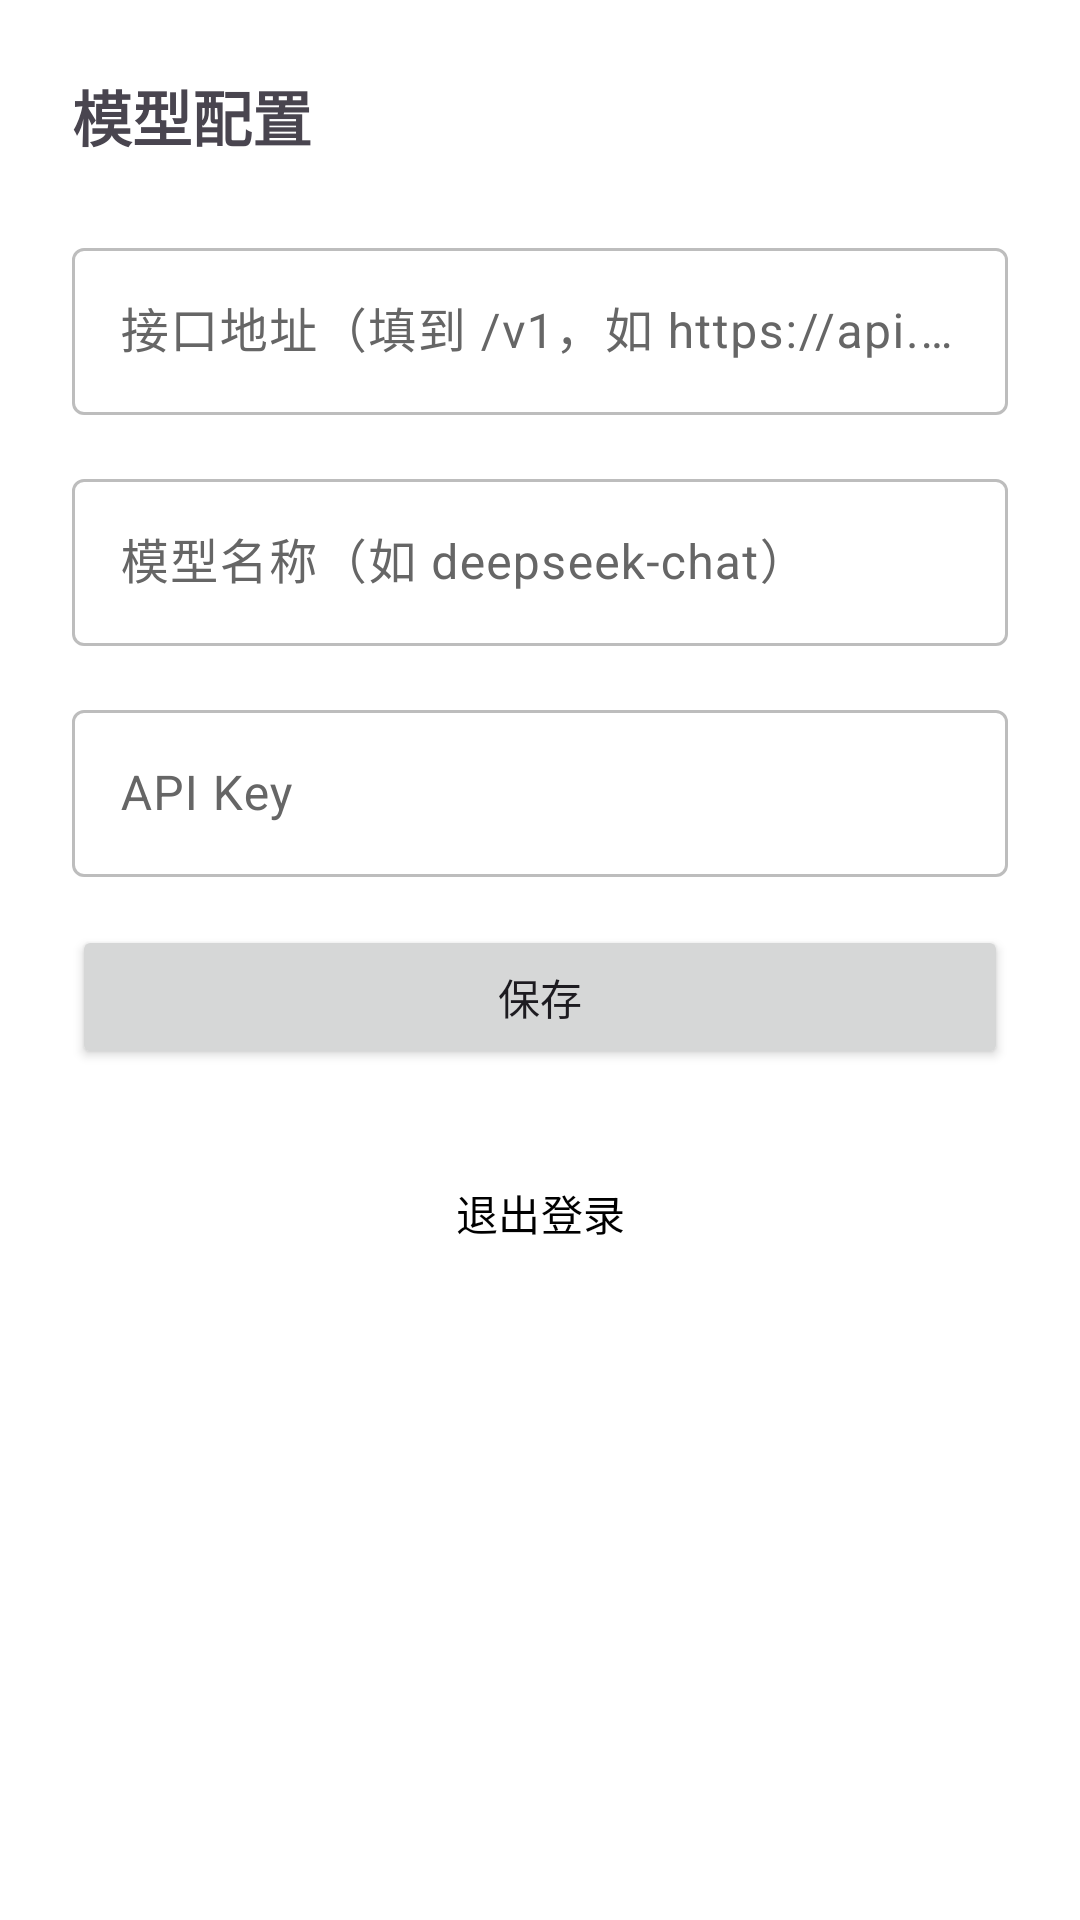

Android layout source for this screen:
<!-- AndroidManifest.xml: application theme Theme.HtmlActivity -->
<!-- res/layout/fragment_settings.xml -->
<?xml version="1.0" encoding="utf-8"?>
<ScrollView xmlns:android="http://schemas.android.com/apk/res/android"
    xmlns:app="http://schemas.android.com/apk/res-auto"
    android:layout_width="match_parent"
    android:layout_height="match_parent"
    android:fillViewport="true">

    <LinearLayout
        android:layout_width="match_parent"
        android:layout_height="wrap_content"
        android:orientation="vertical"
        android:padding="24dp">

        <TextView
            android:layout_width="wrap_content"
            android:layout_height="wrap_content"
            android:text="模型配置"
            android:textSize="20sp"
            android:textStyle="bold"
            android:layout_marginBottom="24dp" />

        <com.google.android.material.textfield.TextInputLayout
            android:layout_width="match_parent"
            android:layout_height="wrap_content"
            android:layout_marginBottom="16dp"
            android:hint="接口地址（填到 /v1，如 https://api.deepseek.com/v1）">

            <com.google.android.material.textfield.TextInputEditText
                android:id="@+id/etBaseUrl"
                android:layout_width="match_parent"
                android:layout_height="wrap_content"
                android:inputType="textUri" />
        </com.google.android.material.textfield.TextInputLayout>

        <com.google.android.material.textfield.TextInputLayout
            android:layout_width="match_parent"
            android:layout_height="wrap_content"
            android:layout_marginBottom="16dp"
            android:hint="模型名称（如 deepseek-chat）">

            <com.google.android.material.textfield.TextInputEditText
                android:id="@+id/etModel"
                android:layout_width="match_parent"
                android:layout_height="wrap_content"
                android:inputType="text" />
        </com.google.android.material.textfield.TextInputLayout>

        <com.google.android.material.textfield.TextInputLayout
            android:layout_width="match_parent"
            android:layout_height="wrap_content"
            android:layout_marginBottom="16dp"
            android:hint="API Key">

            <com.google.android.material.textfield.TextInputEditText
                android:id="@+id/etApiKey"
                android:layout_width="match_parent"
                android:layout_height="wrap_content"
                android:inputType="textPassword" />
        </com.google.android.material.textfield.TextInputLayout>

        <TextView
            android:id="@+id/tvError"
            android:layout_width="match_parent"
            android:layout_height="wrap_content"
            android:textColor="@android:color/holo_red_dark"
            android:layout_marginBottom="8dp"
            android:visibility="gone" />

        <Button
            android:id="@+id/btnSave"
            android:layout_width="match_parent"
            android:layout_height="wrap_content"
            android:text="保存" />

        <Button
            android:id="@+id/btnLogout"
            android:layout_width="match_parent"
            android:layout_height="wrap_content"
            android:layout_marginTop="24dp"
            android:text="退出登录"
            android:textColor="@color/text_button"
            app:strokeColor="@color/outline"
            style="@style/Widget.Material3.Button.OutlinedButton" />

    </LinearLayout>
</ScrollView>
<!-- resources referenced by this layout -->
<resources>
  <color name="outline">#FFBDBDBD</color>
  <color name="text_button">#FF000000</color>
  <style name="Theme.HtmlActivity" parent="Base.Theme.HtmlActivity" />
  <style name="Base.Theme.HtmlActivity" parent="Theme.Material3.DayNight.NoActionBar">
          <item name="colorPrimary">@color/primary</item>
          <item name="colorOnPrimary">@color/on_primary</item>
          <item name="colorPrimaryContainer">@color/primary_container</item>
          <item name="colorOnPrimaryContainer">@color/on_primary_container</item>
          <item name="colorSecondary">@color/primary</item>
          <item name="colorOnSecondary">@color/on_primary</item>
          <item name="colorSecondaryContainer">@color/primary_container</item>
          <item name="colorOnSecondaryContainer">@color/on_primary_container</item>
          <item name="colorTertiary">@color/primary</item>
          <item name="colorOnTertiary">@color/on_primary</item>
          <item name="colorSurface">@color/surface</item>
          <item name="colorOnSurface">@color/on_surface</item>
          <item name="android:colorBackground">@color/surface</item>
          <item name="colorOnBackground">@color/on_surface</item>
          <item name="colorSurfaceVariant">@color/surface_variant</item>
          <item name="colorOnSurfaceVariant">@color/on_surface_variant</item>
          <item name="colorOutline">@color/outline</item>
          <item name="colorControlNormal">@color/on_surface_variant</item>
          <item name="colorControlActivated">@color/text_primary</item>
          <item name="android:statusBarColor">@color/surface</item>
          <item name="android:navigationBarColor">@color/surface</item>
          <item name="android:windowLightStatusBar">true</item>
      </style>
  <color name="primary">#FF1F1F1F</color>
  <color name="on_primary">#FFFFFFFF</color>
  <color name="primary_container">#FFF5F5F5</color>
  <color name="on_primary_container">#FF000000</color>
  <color name="surface">#FFFFFFFF</color>
  <color name="on_surface">#FF000000</color>
  <color name="surface_variant">#FFF5F5F5</color>
  <color name="on_surface_variant">#FF666666</color>
  <color name="text_primary">#FF000000</color>
</resources>
